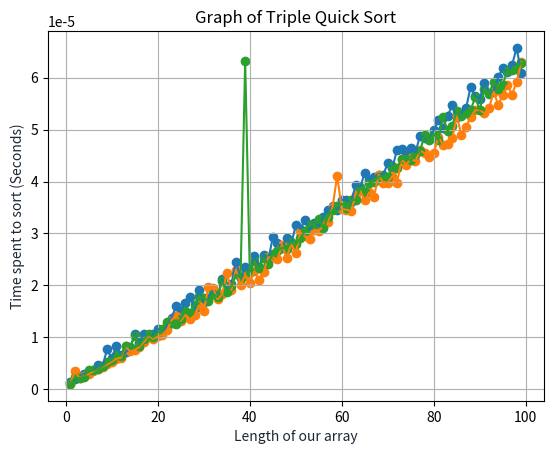

Here is the Python script that generated this plot:
"""
This file corresponds to the first graded lab of 2XC3.
Feel free to modify and/or add functions to this file.

In contains traditional implementations for:
1) Quick sort
2) Merge sort
3) Heap sort

[redacted]
"""

# ************ Quick Sort ************
def quicksort(L):
    copy = quicksort_copy(L)
    for i in range(len(L)):
        L[i] = copy[i]


def quicksort_copy(L):
    if len(L) < 2:
        return L
    pivot = L[0]
    left, right = [], []
    for num in L[1:]:
        if num < pivot:
            left.append(num)
        else:
            right.append(num)
    return quicksort_copy(left) + [pivot] + quicksort_copy(right)

def dual_quicksort(L):
    copy = dual_quicksort_copy(L)
    for i in range(len(L)):
        L[i] = copy[i]


def dual_quicksort_copy(L):
    if len(L) < 2:
        return L
    pivot_one = L[0]
    pivot_two = L[1]
    left, right, middle = [], [], []
    for num in L[2:]:
        if num < pivot_one:
            left.append(num)
        elif num > pivot_two:
            right.append(num)
        else:
            middle.append(num)
    return dual_quicksort_copy(left) + [pivot_one] + dual_quicksort_copy(middle) + [pivot_two] + dual_quicksort_copy(right)


def triple_quicksort(L):
    copy = triple_quicksort_copy(L)
    for i in range(len(L)):
        L[i] = copy[i]


def triple_quicksort_copy(L):
    if len(L) < 2:
        return L
    
    pivot_one = L[0]
    pivot_two = L[1]
    pivot_three = L[-1]
    left, right, middle_left, middle_right = [], [], [], []
    for num in L[3:]:
        if num < pivot_one:
            left.append(num)
        elif num > pivot_three:
            right.append(num)
        elif num < pivot_two:
            middle_left.append(num)
        else:
            middle_right.append(num)
    return triple_quicksort_copy(left) + [pivot_one] + triple_quicksort_copy(middle_left) + [pivot_two] + triple_quicksort_copy(middle_right) + [pivot_three] + triple_quicksort_copy(right)
        



# *************************************


# ************ Merge Sort *************

def mergesort(L):
    if len(L) <= 1:
        return
    mid = len(L) // 2
    left, right = L[:mid], L[mid:]

    mergesort(left)
    mergesort(right)
    temp = merge(left, right)

    for i in range(len(temp)):
        L[i] = temp[i]


def merge(left, right):
    L = []
    i = j = 0

    while i < len(left) or j < len(right):
        if i >= len(left):
            L.append(right[j])
            j += 1
        elif j >= len(right):
            L.append(left[i])
            i += 1
        else:
            if left[i] <= right[j]:
                L.append(left[i])
                i += 1
            else:
                L.append(right[j])
                j += 1
    return L

# *************************************

# ************* Heap Sort *************

def heapsort(L):
    heap = Heap(L)
    for _ in range(len(L)):
        heap.extract_max()

class Heap:
    length = 0
    data = []

    def __init__(self, L):
        self.data = L
        self.length = len(L)
        self.build_heap()

    def build_heap(self):
        for i in range(self.length // 2 - 1, -1, -1):
            self.heapify(i)

    def heapify(self, i):
        largest_known = i
        if self.left(i) < self.length and self.data[self.left(i)] > self.data[i]:
            largest_known = self.left(i)
        if self.right(i) < self.length and self.data[self.right(i)] > self.data[largest_known]:
            largest_known = self.right(i)
        if largest_known != i:
            self.data[i], self.data[largest_known] = self.data[largest_known], self.data[i]
            self.heapify(largest_known)

    def insert(self, value):
        if len(self.data) == self.length:
            self.data.append(value)
        else:
            self.data[self.length] = value
        self.length += 1
        self.bubble_up(self.length - 1)

    def insert_values(self, L):
        for num in L:
            self.insert(num)

    def bubble_up(self, i):
        while i > 0 and self.data[i] > self.data[self.parent(i)]:
            self.data[i], self.data[self.parent(i)] = self.data[self.parent(i)], self.data[i]
            i = self.parent(i)

    def extract_max(self):
        self.data[0], self.data[self.length - 1] = self.data[self.length - 1], self.data[0]
        max_value = self.data[self.length - 1]
        self.length -= 1
        self.heapify(0)
        return max_value

    def left(self, i):
        return 2 * (i + 1) - 1

    def right(self, i):
        return 2 * (i + 1)

    def parent(self, i):
        return (i + 1) // 2 - 1

    def __str__(self):
        height = math.ceil(math.log(self.length + 1, 2))
        whitespace = 2 ** height
        s = ""
        for i in range(height):
            for j in range(2 ** i - 1, min(2 ** (i + 1) - 1, self.length)):
                s += " " * whitespace
                s += str(self.data[j]) + " "
            s += "\n"
            whitespace = whitespace // 2
        return s

# *************************************

import matplotlib.pyplot as plt
import numpy as np
from datetime import datetime


sortingAlgorithms = [quicksort, dual_quicksort, triple_quicksort]
algString = ['Quick Sort', 'Dual Quick Sort', 'Triple Quick Sort']

for s in sortingAlgorithms:
    arrayLength = list(range(1, 100, 1)) #where we have total of 10000/100 = 100 data points on our x-axis
    time_history = [] #reseting out time_history for each sortng algorithm

    for i in arrayLength:
        #Numbers in our list can be in range of 0 to max(arrayLength)
        mini = 0
        maxi = max(arrayLength)
        #samples to try and take an average
        numberSamples = 20
        #Samples is a vector of size (number of samples); where each row is a array of size 'i' (our current arrayLength)
        samples = np.random.randint(mini,maxi, (numberSamples, i))

        #Doing an avarage on 20 samples and appending the average time took to our time_history
        now = datetime.now()
        out = [s(sample) for sample in samples]
        later = datetime.now()
        time_history.append(((later - now).total_seconds())/numberSamples)

    # Plotting the data considering x-axis is our n (number of iputs) and y the time for each n to be sorted
    x = arrayLength
    y = time_history
    plt.scatter(x, y)
    plt.plot(x, y)
    plt.title('Graph of %s' %algString[sortingAlgorithms.index(s)])
    plt.xlabel('Length of our array', color='#1C2833')
    plt.ylabel('Time spent to sort (Seconds)', color='#1C2833')
    plt.grid()
    plt.show()
